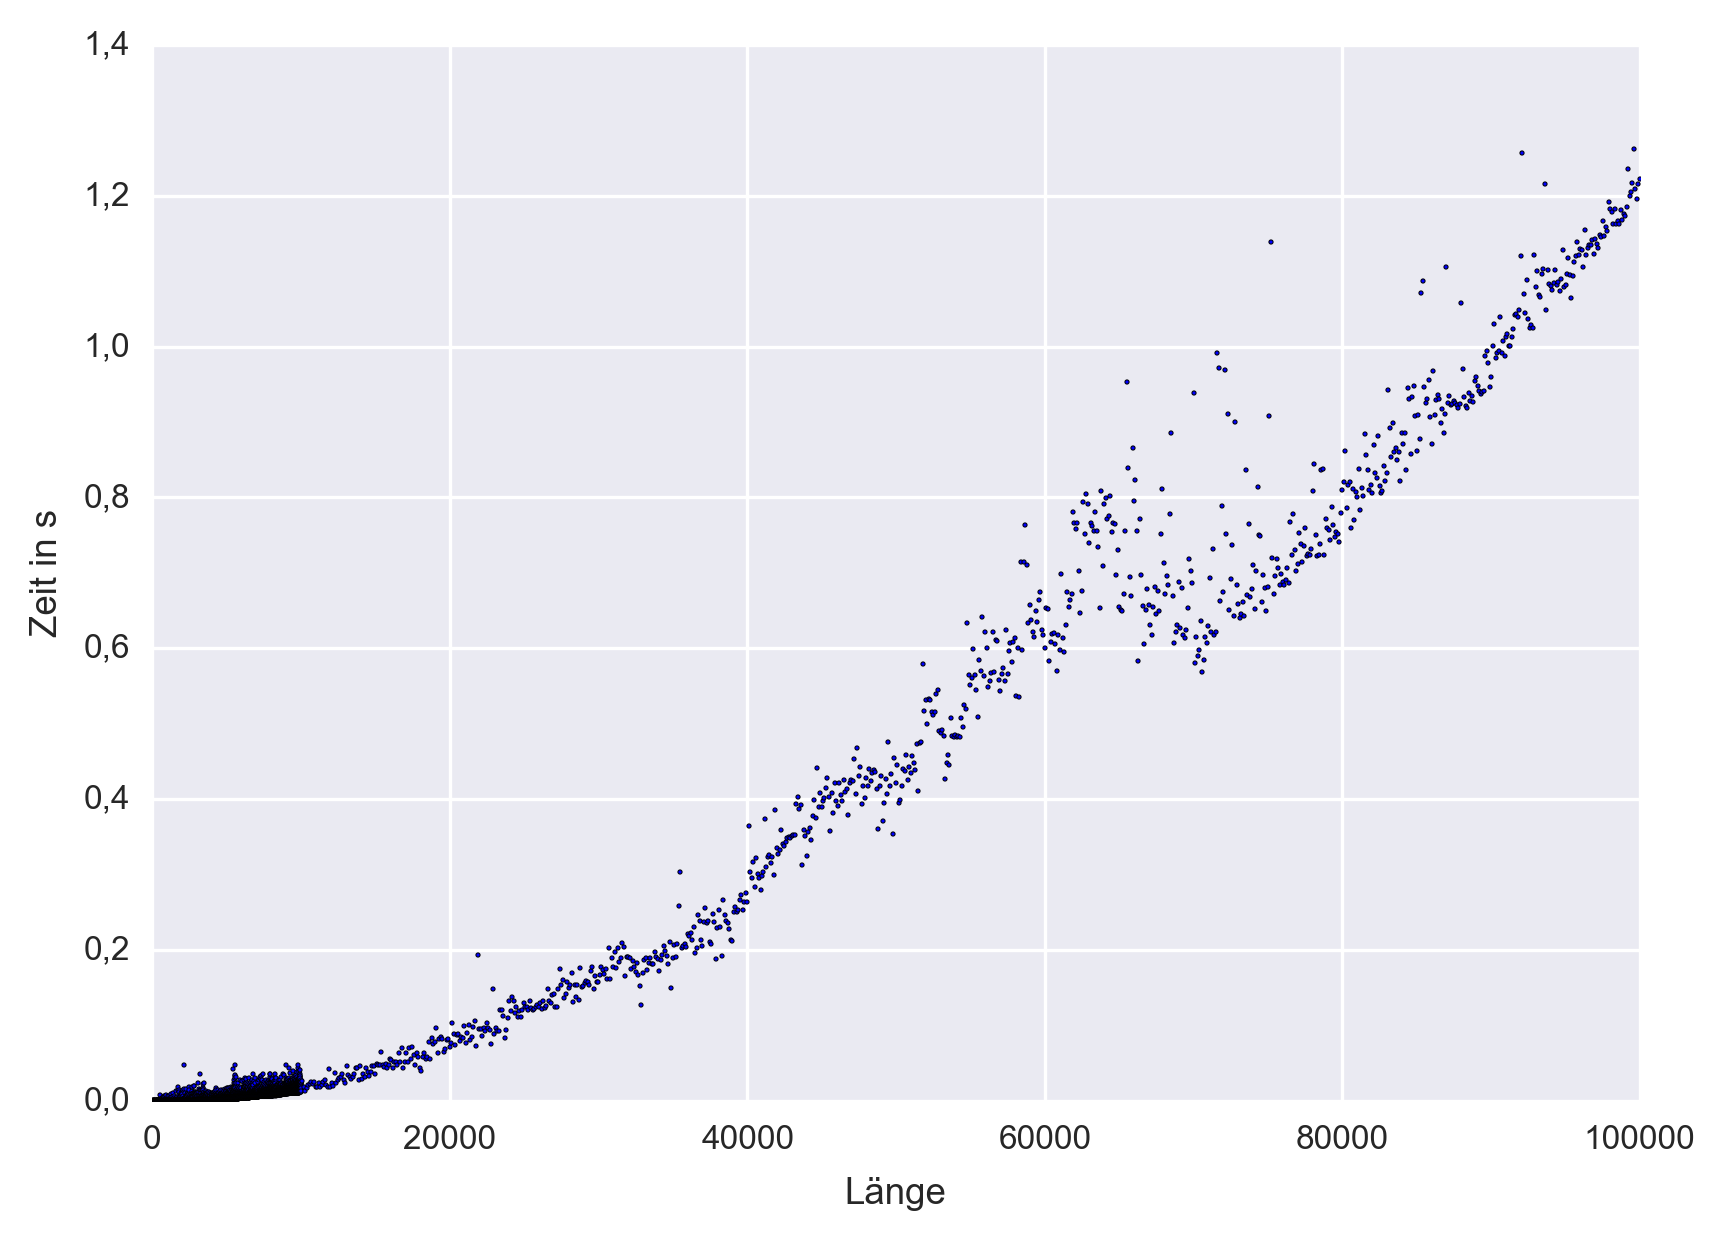

The file beside this chart, header and first rows:
1, 9.99999999949041651348125014919788e-004
2, 2.00062189037453208584338426589966e-013
3, 2.00062189037453208584338426589966e-013
4, 2.00062189037453208584338426589966e-013
5, 2.00062189037453208584338426589966e-013
6, 2.00062189037453208584338426589966e-013
7, 2.00062189037453208584338426589966e-013
8, 2.00062189037453208584338426589966e-013
9, 2.00062189037453208584338426589966e-013
10, 2.00062189037453208584338426589966e-013
11, 2.00062189037453208584338426589966e-013
12, 2.00062189037453208584338426589966e-013
13, 2.00062189037453208584338426589966e-013
14, 2.00062189037453208584338426589966e-013
15, 2.00062189037453208584338426589966e-013
16, 2.00062189037453208584338426589966e-013
17, 2.00062189037453208584338426589966e-013
18, 2.00062189037453208584338426589966e-013
19, 2.00062189037453208584338426589966e-013
20, 2.00062189037453208584338426589966e-013
21, 2.00062189037453208584338426589966e-013
22, 2.00062189037453208584338426589966e-013
23, 2.00062189037453208584338426589966e-013
24, 2.00062189037453208584338426589966e-013
25, 2.00062189037453208584338426589966e-013
26, 2.00062189037453208584338426589966e-013
27, 2.00062189037453208584338426589966e-013
28, 2.00062189037453208584338426589966e-013
29, 2.00062189037453208584338426589966e-013
30, 2.00062189037453208584338426589966e-013
31, 2.00062189037453208584338426589966e-013
32, 2.00062189037453208584338426589966e-013
33, 2.00062189037453208584338426589966e-013
34, 2.00062189037453208584338426589966e-013
35, 2.00062189037453208584338426589966e-013
36, 2.00062189037453208584338426589966e-013
37, 2.00062189037453208584338426589966e-013
38, 2.00062189037453208584338426589966e-013
39, 2.00062189037453208584338426589966e-013
40, 2.00062189037453208584338426589966e-013
41, 2.00062189037453208584338426589966e-013
42, 2.00062189037453208584338426589966e-013
43, 2.00062189037453208584338426589966e-013
44, 2.00062189037453208584338426589966e-013
45, 2.00062189037453208584338426589966e-013
46, 2.00062189037453208584338426589966e-013
47, 2.00062189037453208584338426589966e-013
48, 2.00062189037453208584338426589966e-013
49, 2.00062189037453208584338426589966e-013
50, 2.00062189037453208584338426589966e-013
51, 2.00062189037453208584338426589966e-013
52, 2.00062189037453208584338426589966e-013
53, 2.00062189037453208584338426589966e-013
54, 2.00062189037453208584338426589966e-013
55, 2.00062189037453208584338426589966e-013
56, 2.00062189037453208584338426589966e-013
57, 2.00062189037453208584338426589966e-013
58, 2.00062189037453208584338426589966e-013
59, 2.00062189037453208584338426589966e-013
60, 2.00062189037453208584338426589966e-013
61, 2.00062189037453208584338426589966e-013
... 10,839 more rows
